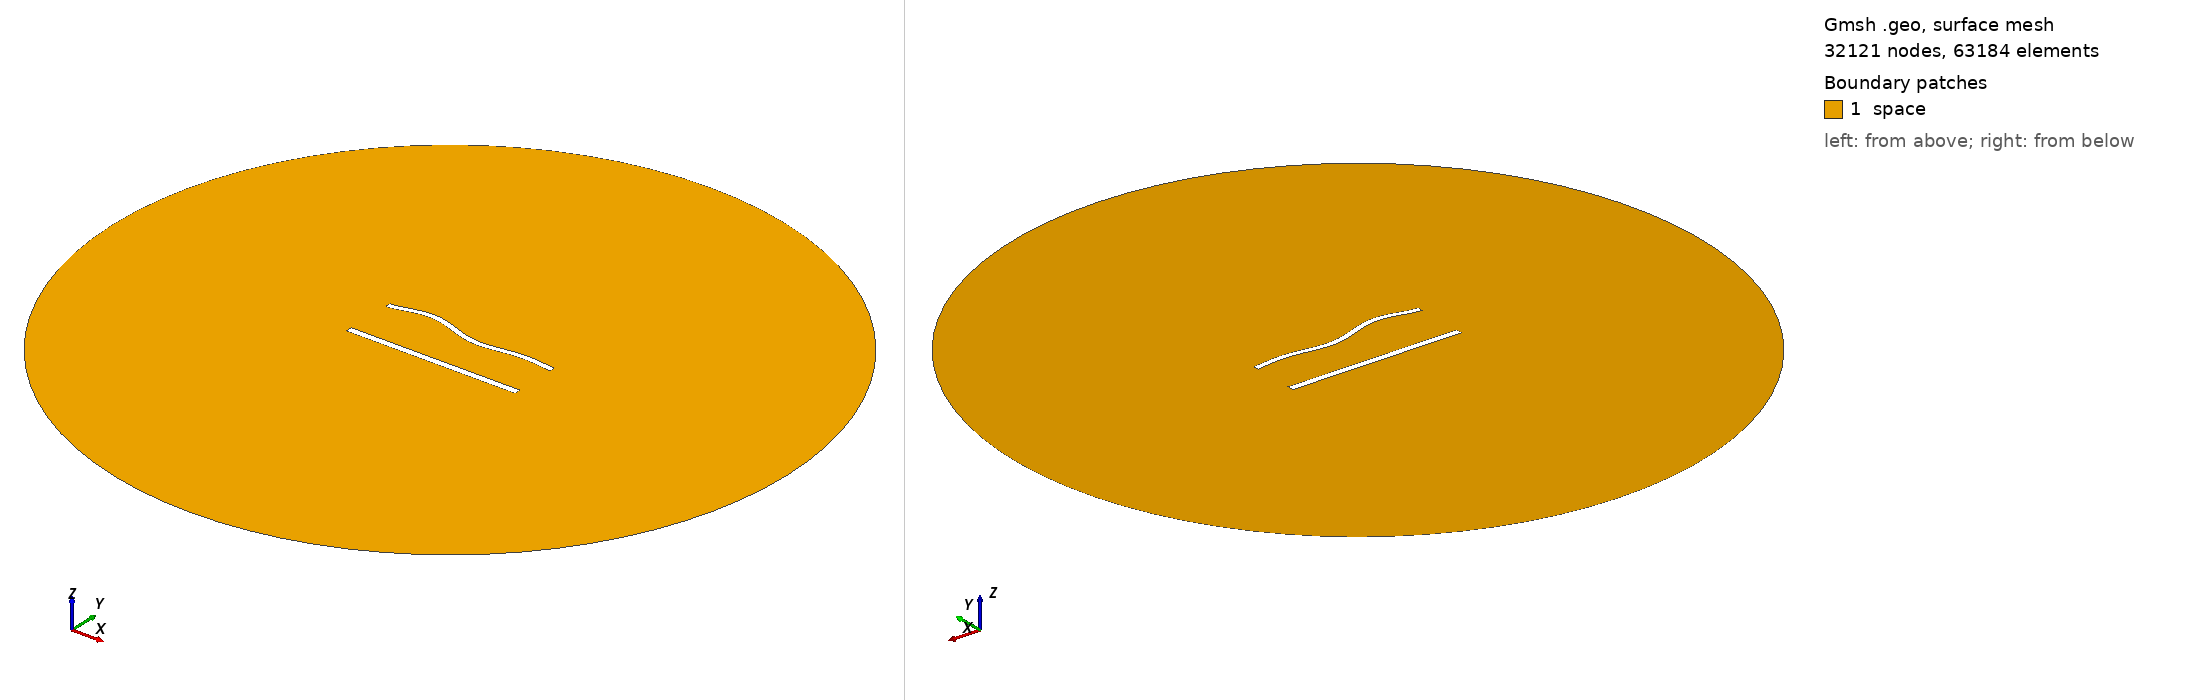

Gmsh geometry script, surface-meshed: 32121 nodes, 63184 surface elements. Boundary patches (legend numbers): 1 space. Left view from above one corner, right view from below the opposite corner. Legend entries are the model's physical surfaces. The drawing asked Gmsh for element sizes between 1% and 20% of the model's largest extent; the script's own settings can give other sizes.

=== 1152.geo (drawn) ===
//---------------------------------------
// Geometry kernel
//---------------------------------------

SetFactory("OpenCASCADE");



//---------------------------------------
// Parameters of the geometry
//---------------------------------------

// Overetch of the upper plate
overetch = 0.25;

// Distance between the plates
distance = 30.0;

// Discretization over the x axis (for the deformation)
nx = 50; 

// Length of the plate
L = 100 - overetch; 

// Number of modes
n = 4; 

// 1st mode coefficient
coeff(1) = -1.5;
beta(1) = 0.596864 * 3.1415926535 / L;

// 2nd mode coefficient
coeff(2) = 0.0;
beta(2) = 1.49418 * 3.1415926535 / L;

// 3rd mode coefficient
coeff(3) = 1.5;
beta(3) = 2.50025 * 3.1415926535 / L;

// 4th mode coefficient
coeff(4) = 1.5;
beta(4) = 3.49999 * 3.1415926535 / L;



//---------------------------------------
// Upper plate (deformed rectangle)
//---------------------------------------

// Coordiantes of the upper plate
xmin = -50;
xmax = 50 - overetch;

// Height of the upper plate
yheight = 4 - 2 * overetch;

// Indexes of the points
UpperID[] = {};
LowerID[] = {};
LeftID[] = {};
RightID[] = {};

// Point index
p = 1;

// Horizontal edges
For i In {1:nx}
    x = xmin + (i-1)*(xmax - xmin)/(nx-1);

    y_bottom = distance / 2 + overetch;
    For j In {1:n}
        C = (Cosh(beta(j)*L) + Cos(beta(j)*L)) / (Sinh(beta(j)*L) + Sin(beta(j)*L));
        y_bottom  = y_bottom + coeff(j) * (Cosh(beta(j)*(x+50)) - Cos(beta(j)*(x+50)) - C * (Sinh(beta(j)*(x+50)) - Sin(beta(j)*(x+50))));
    EndFor

    y_top = y_bottom + yheight;

    Point(p) = {x, y_top, 0, 1.0};
    UpperID[i] = p;
    p = p + 1;

    Point(p) = {x, y_bottom, 0, 1.0};
    LowerID[i] = p;
    p = p + 1;
EndFor

// Create point lists
UpperPts[] = {}; LowerPts[] = {};
For i In {1:nx}
  UpperPts[] += {UpperID[i]};
  LowerPts[] += {LowerID[i]};
EndFor

// Build splines
Spline(1) = {UpperPts[]};
Spline(2) = {LowerPts[]};
Line(3) = {LowerPts[nx-1], UpperPts[nx-1]};
Line(4) = {LowerPts[0], UpperPts[0]};

// Build the plane surface
Curve Loop(1) = {2, 3, -1, -4};
Plane Surface(1) = {1};



//---------------------------------------
// Lower plate (rectangle)
//---------------------------------------

// Vertices
Point(1001) = {-50, -distance/2, 0, 1.0};
Point(1002) = { 50, -distance/2, 0, 1.0};
Point(1003) = { 50,  -distance/2 + 4, 0, 1.0};
Point(1004) = {-50,  -distance/2 + 4, 0, 1.0};

// Edges
Line(5) = {1001, 1002};
Line(6) = {1002, 1003};
Line(7) = {1003, 1004};
Line(8) = {1004, 1001};

// Plane surface
Line Loop(2) = {5, 6, 7, 8};
Plane Surface(2) = {2}; 



//---------------------------------------
// Outer (fictious) boundary
//---------------------------------------

// Points
Point(1005) = {0, 0, 0};       // Center
Point(1006) = {200, 0, 0};     // Start point
Point(1007) = {0, 200, 0};     // 90 degrees
Point(1008) = {-200, 0, 0};    // 180 degrees
Point(1009) = {0, -200, 0};    // 270 degrees

// Circle arcs (each needs start, center, end)
Circle(9) = {1006, 1005, 1007};
Circle(10) = {1007, 1005, 1008};
Circle(11) = {1008, 1005, 1009};
Circle(12) = {1009, 1005, 1006};

// Plane surface for the entire domain
Curve Loop(3) = {9, 10, 11, 12};
Surface(3) = {3};

// Subtract the plates from the whole domain to obtain the actual domain where we want to solve the equations
BooleanDifference{ Surface{3}; Delete; }{ Surface{1}; Surface{2}; Delete; }




//---------------------------------------
// Transfinite Lines/Curves
//---------------------------------------

// Set the number of points on the boundaries
r = 6;
d = 0.15;

// Plates
Transfinite Curve {1} = 50*r/4 Using Progression 1;
Transfinite Line {2} = 50*r Using Progression 1;
Transfinite Curve {3, 4} = 2*r Using Progression 1+d;
Transfinite Line {5} = 50*r/4 Using Progression 1;
Transfinite Line {7} = 50*r Using Progression 1;
Transfinite Line {6} = 2*r Using Progression 1-d;
Transfinite Line {8} = 2*r Using Progression 1+d;

// Outer boundary
Transfinite Line {9, 10, 11, 12} = 20 Using Progression 1;



//---------------------------------------
// Physical groups
//---------------------------------------                

// Physical curves (boundaries)
Physical Line("force_segment", 10) = {2};
Physical Line("upper_plate", 11) = {1, 3, 4};
Physical Line("lower_plate", 12) = {5, 6, 7, 8};
Physical Line("boundary", 20) = {9, 10, 11, 12};

// Physical Surfaces
Physical Surface("space", 30) = {3};



//---------------------------------------
// 6. Generate the Mesh
//---------------------------------------

// 2D mesh generation
Mesh 2;
